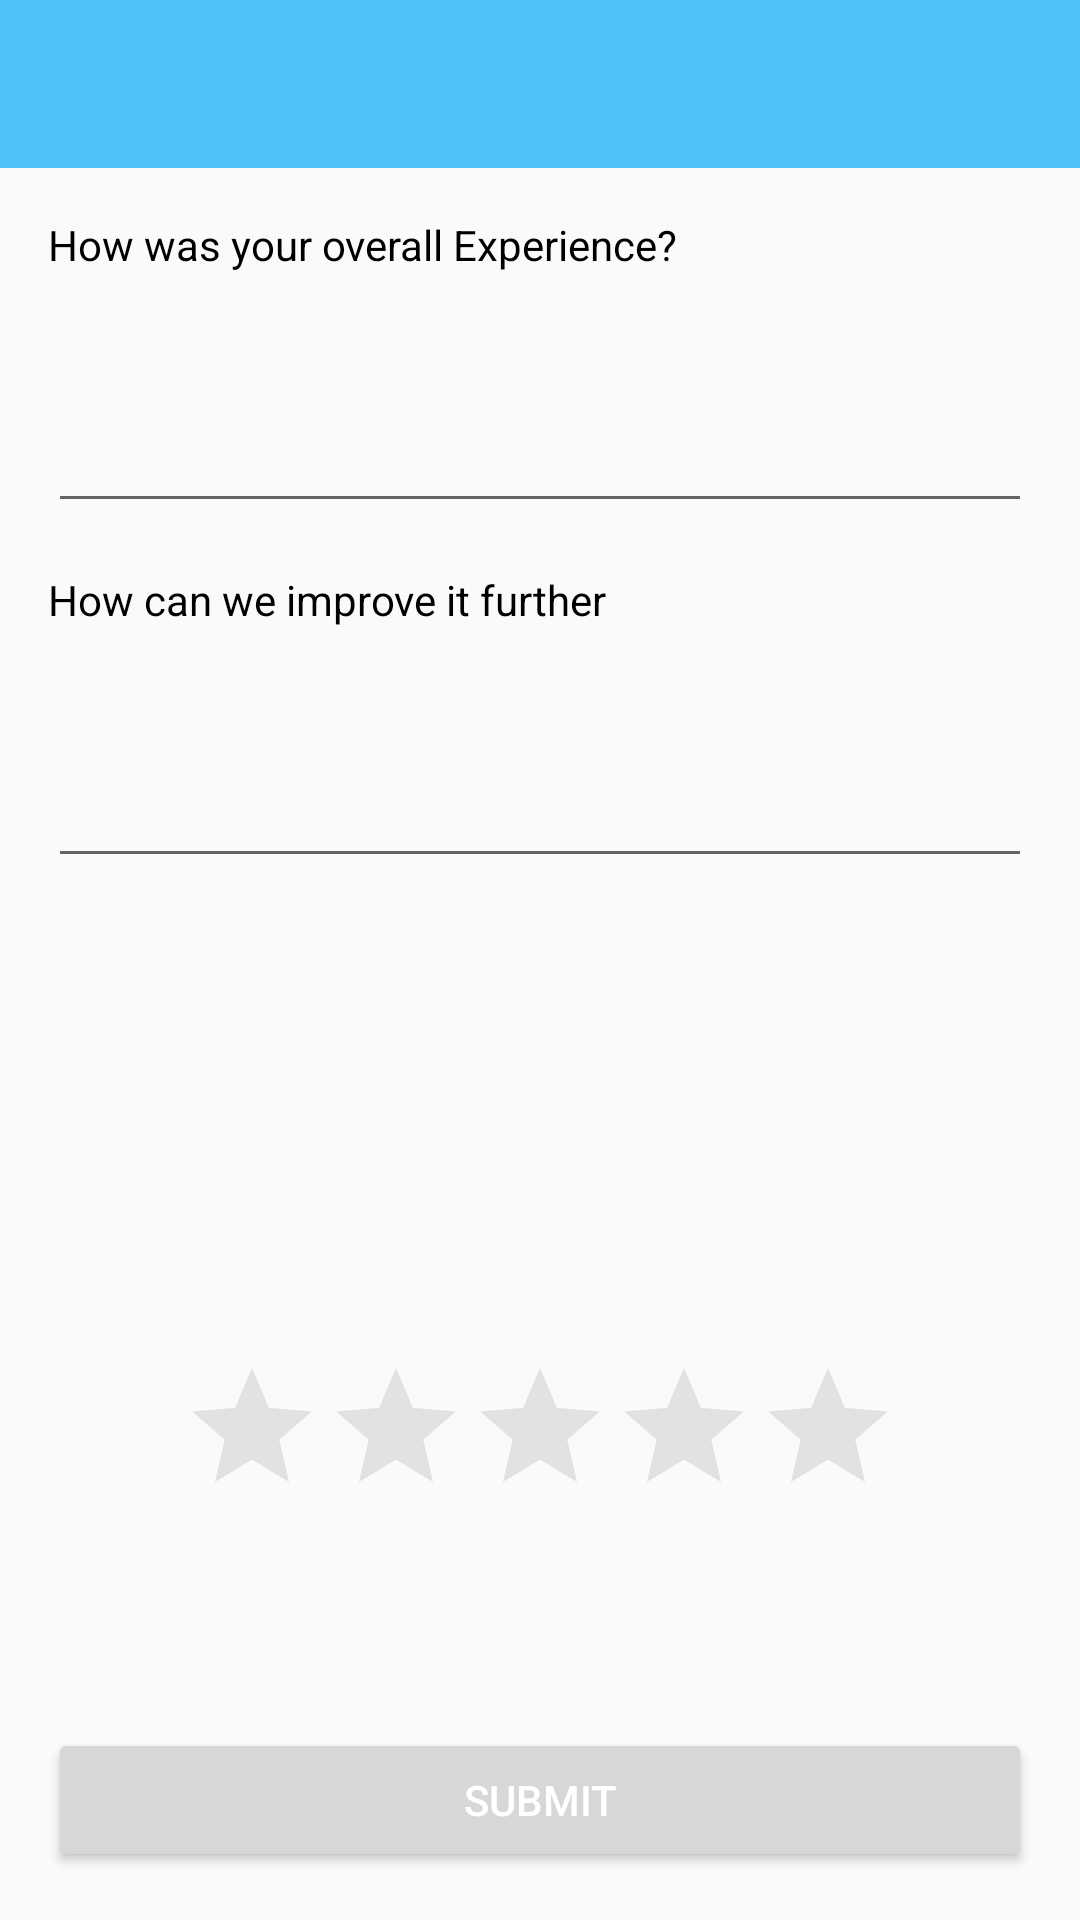

Layout XML and referenced resources for this Android screen:
<!-- AndroidManifest.xml: application theme AppTheme -->
<!-- res/layout/activity_feedback.xml -->
<?xml version="1.0" encoding="utf-8"?>
<LinearLayout xmlns:android="http://schemas.android.com/apk/res/android"
    xmlns:tools="http://schemas.android.com/tools"
    android:layout_width="match_parent"
    android:layout_height="match_parent"
    android:orientation="vertical">

    <include
        layout="@layout/toolbar_main"
        android:layout_width="match_parent"
        android:layout_height="wrap_content" />

    <LinearLayout
        android:layout_width="match_parent"
        android:layout_height="match_parent"
        android:layout_margin="@dimen/dips_16"
        android:orientation="vertical"
        tools:context=".FeedbackActivity">

        <TextView
            android:layout_width="match_parent"
            android:layout_height="wrap_content"
            android:text="@string/feedback_text"
            android:textColor="@android:color/black" />

        <EditText
            android:id="@+id/feedback"
            android:layout_width="match_parent"
            android:layout_height="wrap_content"
            android:inputType="textCapSentences|textMultiLine"
            android:lines="3"
            android:maxLines="5"
            android:scrollbars="vertical" />

        <TextView
            android:layout_width="match_parent"
            android:layout_height="wrap_content"
            android:layout_marginTop="@dimen/dips_16"
            android:text="@string/suggestion"
            android:textColor="@android:color/black" />

        <EditText
            android:id="@+id/suggestion"
            android:layout_width="match_parent"
            android:layout_height="wrap_content"
            android:inputType="textCapSentences|textMultiLine"
            android:lines="3"
            android:maxLines="5"
            android:scrollbars="vertical" />

        <RelativeLayout
            android:layout_width="match_parent"
            android:layout_height="wrap_content">

            <RatingBar
                android:theme="@style/RatingBar"
                android:id="@+id/rating"
                android:layout_width="wrap_content"
                android:layout_height="wrap_content"
                android:layout_above="@id/rating_tv"
                android:layout_centerHorizontal="true"
                android:layout_gravity="center"
                android:layout_marginTop="@dimen/dips_16"
                android:layout_marginBottom="@dimen/dips_16"
                android:numStars="5"
                android:stepSize="0.5" />

            <TextView
                android:id="@+id/rating_tv"
                android:layout_width="wrap_content"
                android:layout_height="wrap_content"
                android:layout_centerHorizontal="true"
                android:layout_marginBottom="@dimen/dips_32"
                android:layout_above="@id/feedback_submit_btn"
                tools:text="@string/rating_tv"/>

            <Button
                android:id="@+id/feedback_submit_btn"
                android:layout_width="match_parent"
                android:layout_height="wrap_content"
                android:layout_alignParentBottom="true"
                android:text="@string/submit"
                android:textColor="@android:color/white" />

        </RelativeLayout>
    </LinearLayout>
</LinearLayout>
<!-- res/layout/toolbar_main.xml (included above) -->
<?xml version="1.0" encoding="utf-8"?>
<LinearLayout xmlns:android="http://schemas.android.com/apk/res/android"
    android:layout_width="match_parent"
    android:layout_height="wrap_content">

    <android.support.v7.widget.Toolbar
        android:id="@+id/toolbar"
        android:layout_width="match_parent"
        android:layout_height="?attr/actionBarSize"
        android:background="@color/colorPrimary"
        android:theme="@style/MenuOverflowTheme" />

</LinearLayout>
<!-- resources referenced by this layout -->
<resources>
  <color name="colorPrimary">#4FC3F7</color>
  <dimen name="dips_16">16dp</dimen>
  <dimen name="dips_32">32dp</dimen>
  <string name="feedback_text">How was your overall Experience?</string>
  <string name="rating_tv">You rated : \u0020</string>
  <string name="submit">Submit</string>
  <string name="suggestion">How can we improve it further</string>
  <style name="MenuOverflowTheme" parent="Theme.AppCompat.NoActionBar">
          <item name="android:itemBackground">@android:color/white</item>
          <item name="android:textColor">@android:color/black</item>
          <item name="android:textColorSecondary">@android:color/white</item>
      </style>
  <style name="RatingBar" parent="Theme.AppCompat">
          <item name="colorControlNormal">@android:color/darker_gray</item>
          <item name="colorControlActivated">@color/duskYellow</item>
      </style>
  <style name="AppTheme" parent="Theme.AppCompat.Light.NoActionBar">
  
          <item name="colorPrimary">@color/colorPrimary</item>
          <item name="colorPrimaryDark">@color/colorPrimaryDark</item>
          <item name="colorAccent">@color/colorAccent</item>
      </style>
  <color name="duskYellow">#FBC02D</color>
  <color name="colorPrimaryDark">#03A9F4</color>
  <color name="colorAccent">#9C27B0</color>
</resources>
